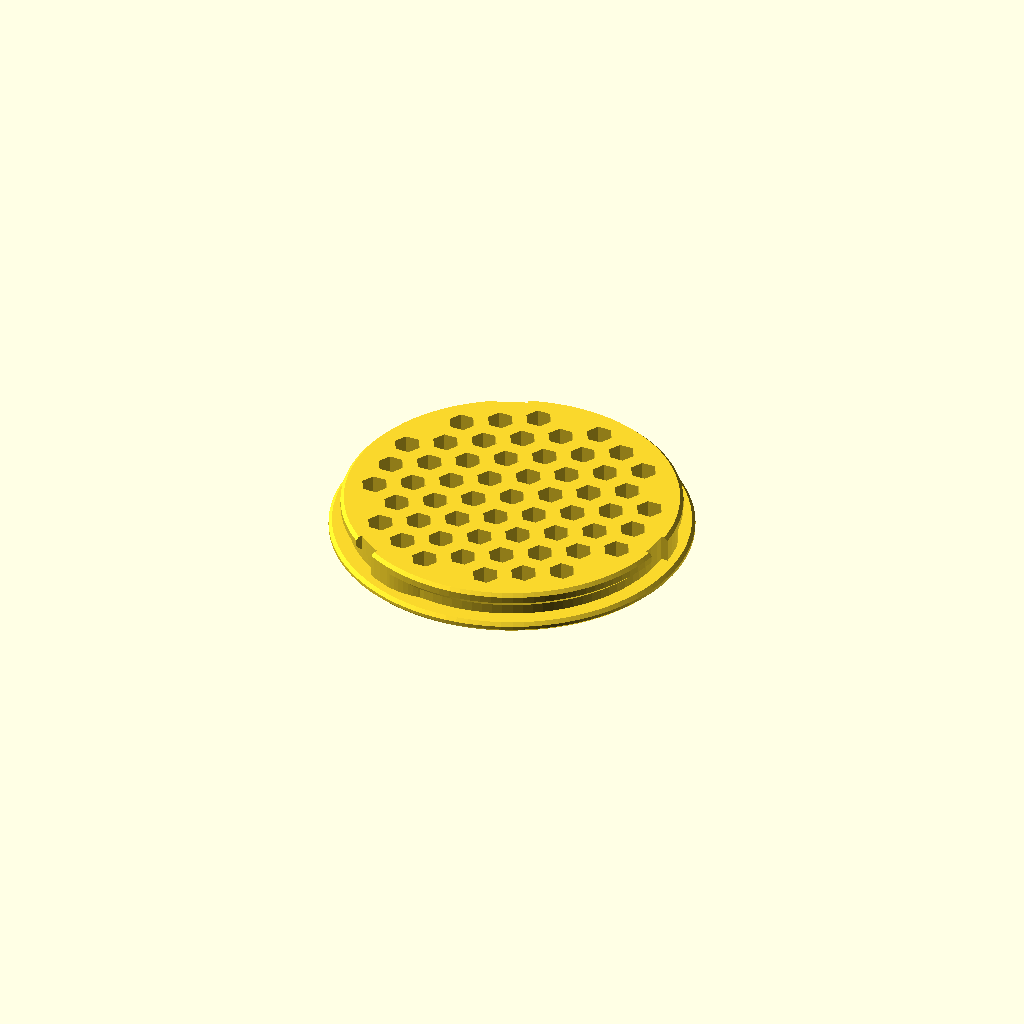
Cell 1 — every parameter at its default value.
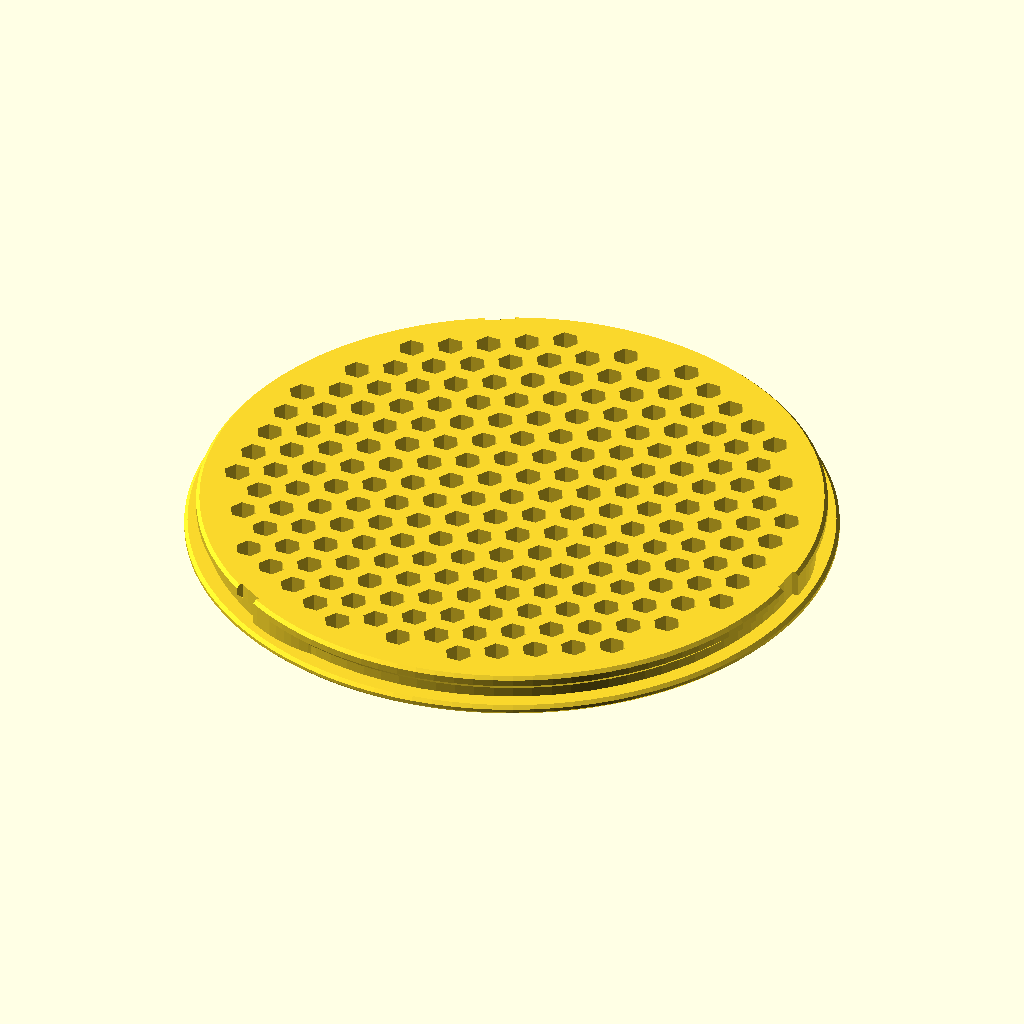
Cell 2: the same model with dia = 180.
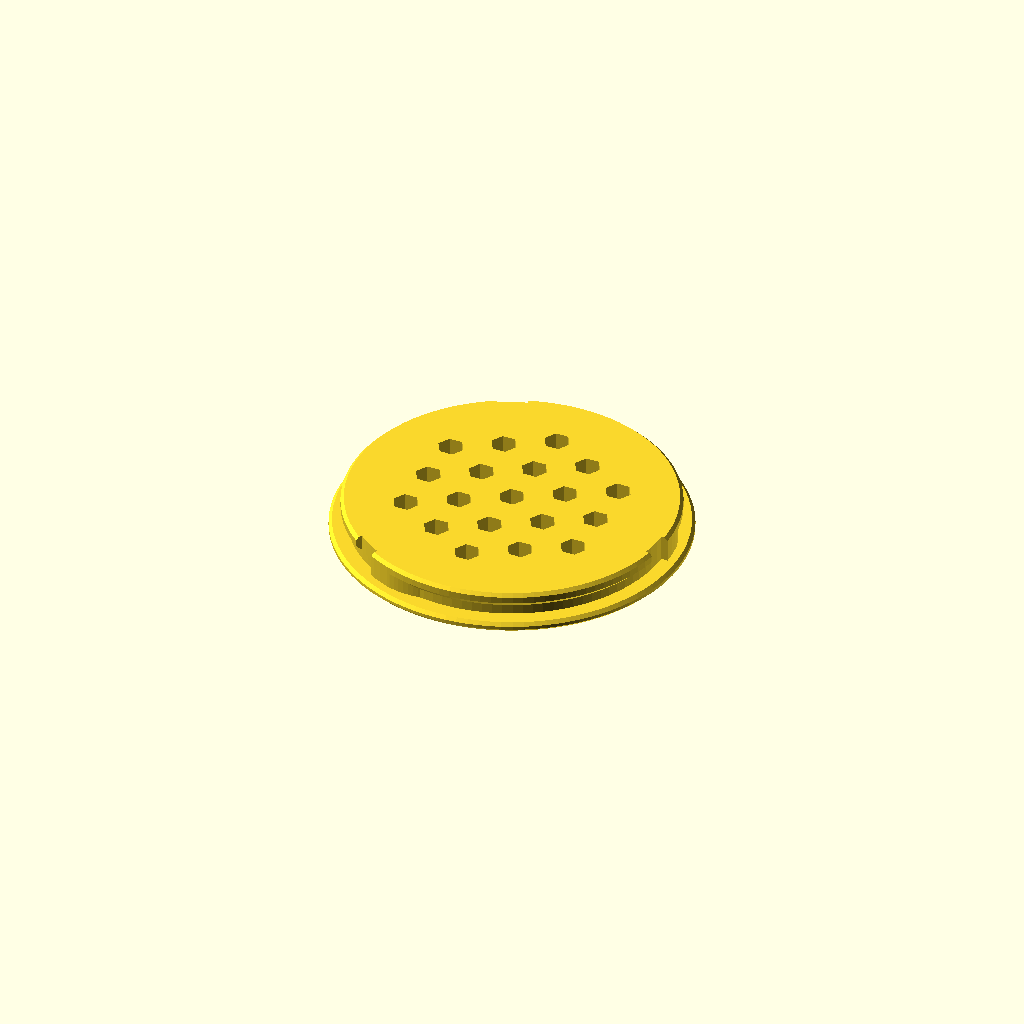
Cell 3: rb = 10 (everything else at default).
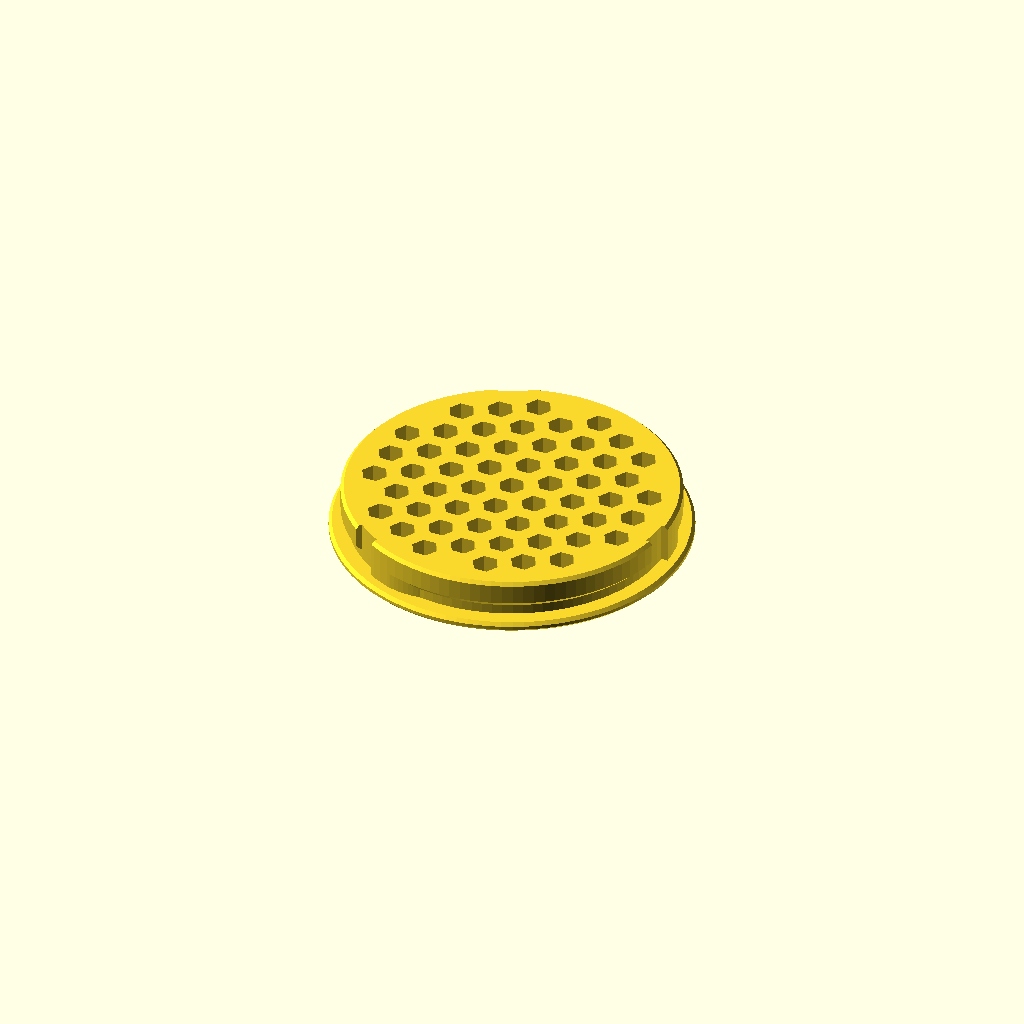
Cell 4: ft = 5 (everything else at default).
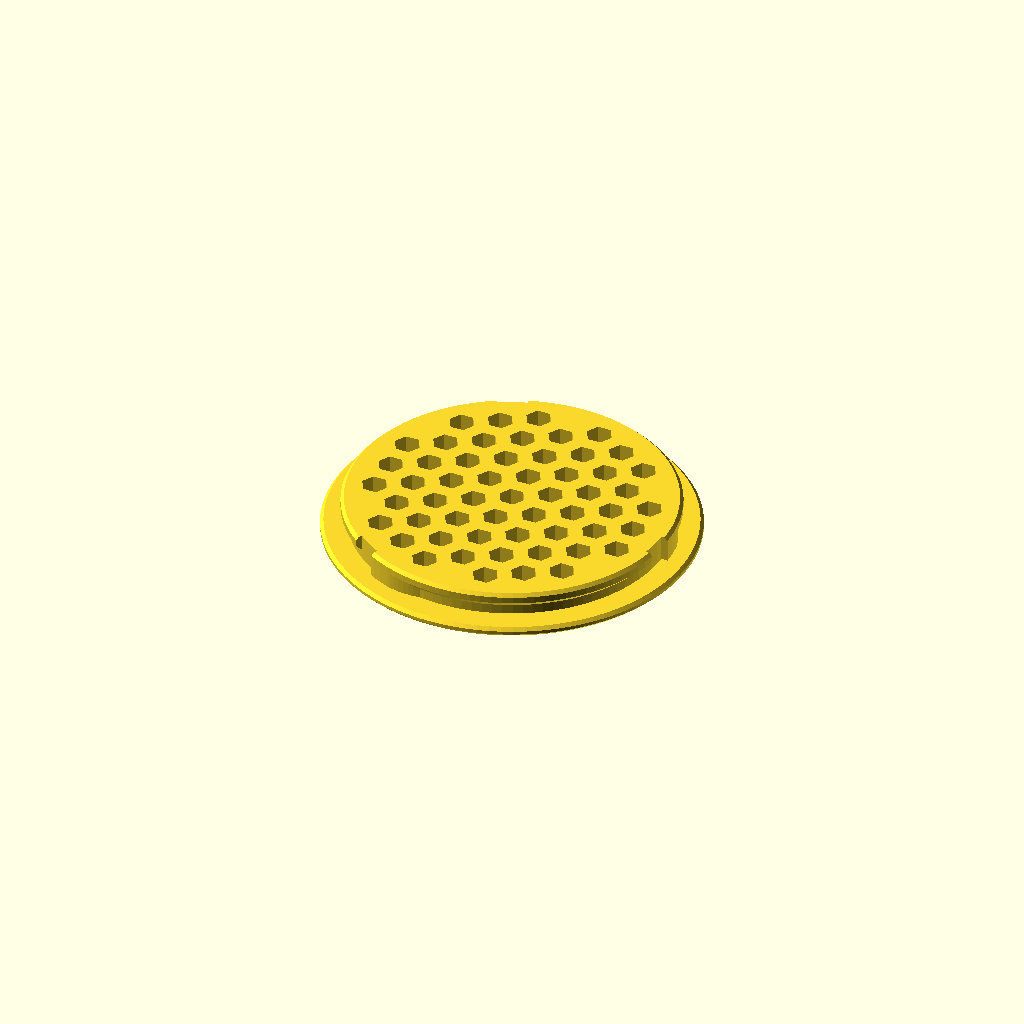
Cell 5: cwt = 4 (everything else at default).
All cells are drawn from one camera (rotation 55°, 0°, 25°, orthographic, colour scheme Cornfield), so only the parameter changes between them.
Source of the model, inputs/thingiverse/files/thing-3249397/files/Bit-Halterung.scad:
// -----------------------------------------------------
// Bit-Halterung
//
//  Detlev Ahlgrimm, 29.11.2018
// -----------------------------------------------------

// what to render
part=1;     // [0:debug, 1:base, 2:cap, 3:cut-debug]

// inner diameter
dia=95;    // [25:180]

// distance between bits
rb=5;       // [1:0.1:10]

// floor thickness (base+cap)
ft=1;       // [0.5:0.1:5]

// cover wall thickness
cwt=1.5;    // [1:0.05:4]

// debug rotate
dr=0;       // [0:120]
// debug height cap
dh=0;       // [0:20]

/* [Hidden] */
$fn=100;
db=8.1;   // Durchmesser eines Bits (inkl. Spiel)
hb=26;    // Hoehe eines Bits (inkl. Spiel)


// -----------------------------------------------------
//  Liefert true, wenn der Kreis mit dem Radius ri an
//  den Koordinaten [x,y] in dem Kreis mit dem Radius
//  ra liegt.
// -----------------------------------------------------
function KreisInKreis(x, y, ri, ra) = sqrt(x*x + y*y)+ri < ra;


// -----------------------------------------------------
//    v : Abmessungs-Vektor
//    r : Radius der Aussparungen
//    w : Wandstaerke zwischen den Aussparungen
//    i : invertieren (true:Sechseck-Umrandungen, false:Sechsecke)
//    a : anschraegen 45 Grad (bei true)
//   cd : Aussparung muss vollstaendig innerhalb Kreis-Durchmesser cd liegen
// -----------------------------------------------------
module HexPatternV2centered(v, r=10, w=1, i=true, a=false, cd=0) {
  dx=r*1.5;
  dy=r*0.866025;      // 0.866025=sqrt(3)/2
  sy=(i) ? -0.1 : 0;
  az=(i) ? 0.2 : 0;
  r1=(a) ? r-w/2-(v.z+0.2) : r-w/2;

  intersection() {
    difference() {
      if(i) translate([-v.x/2, -v.y/2, 0]) cube(v);
      for(yi=[-floor((v.y/dy+1)/2) : 1 : (v.y/dy+1)/2]) {
        for(xi=[-floor((v.x/(2*dx)+1)/2) : 1 : (v.x/(2*dx)+1)/2]) {
          if(cd==0 || KreisInKreis(xi*2*dx+(yi%2)*dx, yi*dy, r, cd/2)) {
            translate([xi*2*dx+(yi%2)*dx, yi*dy, sy]) cylinder(r1=r1, r2=r-w/2, h=v.z+az, $fn=6);
          }
        }
      }
    }
    if(!i) translate([-v.x/2, -v.y/2, 0]) cube(v);
  }
}


// -----------------------------------------------------
//  r : Radius
//  h : Hoehe (>=2)
// -----------------------------------------------------
module AngefasterCylinder(r, h) {
  hull() rotate_extrude() translate([r, 0, 0]) polygon([ [-1,0], [0,1], [0,h-1], [-1,h] ]);
}


// -----------------------------------------------------
//
// -----------------------------------------------------
module Base() {
  difference() {
    union() {
      AngefasterCylinder(r=(dia+6)/2+cwt+2, h=3);
      AngefasterCylinder(r=(dia+6)/2, h=ft+10);
    }
    translate([0, 0, ft]) HexPatternV2centered([dia, dia, 10.2], cd=dia, r=(db+rb)/2, w=rb, i=false);
    translate([0, 0, 3]) BajonettSchneider();
  }
}


// -----------------------------------------------------
//
// -----------------------------------------------------
module BajonettSchneider() {
  difference() {
    rotate_extrude() translate([(dia+6)/2, 0, 2]) polygon([ [0.01,0], [-2,0], [-2,3], [0.01,5] ]);
    for(a=[0:120:359]) rotate([0, 0, a]) {
      translate([0, 0, -0.1]) cube([(dia+6)/2+0.1, 8, 7.2]);
      difference() {
        translate([(dia+6)/4, 2, -0.1]) cylinder(r=(dia+6)/4, h=5.2);
        translate([0, -(dia+6)/4, -0.2]) cube([(dia+6)/2, (dia+6)/4, 5.4]);
      }
    }
  }
  for(a=[0:120:359]) rotate([0, 0, a])
    translate([0, 0, 3]) intersection() {
      difference() {
        cylinder(d=dia+6.1, h=ft+6);
        translate([0, 0, -0.1]) cylinder(d=dia+6-4, h=ft+6.2);
      }
      translate([0, -9, -0.1]) cube([(dia+6.1)/2+0.2, 9, ft+6.2]);
    }
}
//!BajonettSchneider();


// -----------------------------------------------------
//
// -----------------------------------------------------
module Deckel() {
  difference() {
    union() {
      cylinder(d=dia+6+0.6+2*cwt, h=ft+hb-3);
      translate([0, 0, ft+hb-3]) cylinder(d1=dia+6+0.6+2*cwt, d2=dia+6+0.6+2*cwt-2*ft, h=ft);
    }
    translate([0, 0, -0.1]) cylinder(d=dia+6+0.6, h=ft+hb-3);
  }
  intersection() {
    translate([0, 0, 0]) rotate_extrude() translate([(dia+6+0.6)/2, 0, 0]) polygon([ [0.1,0], [-2,0], [-2,3], [0.1,5] ]);
    for(a=[0:120:359]) rotate([0, 0, a])
      translate([0, -8, -0.1]) cube([(dia+6+0.6+0.2)/2, 7, 7.2]);
  }
  translate([0, 0, ft+hb-3]) rotate_extrude() translate([(dia+6+0.6)/2, 0, 0]) polygon([ [0.1,0], [0.1,-ft], [-ft,0] ]);
}



if(part==0) {
  render() Base();
  translate([0, 0, 3.1+dh]) rotate([0, 0, -dr]) Deckel();
} else if(part==1) {
  render() Base();
} else if(part==2) {
  translate([0, 0, hb+2*ft]) rotate([180, 0, 0]) Deckel();
} else if(part==3) {
  render() difference() {
    union() {
      rotate([0, 0, dr]) Base();
      translate([0, 0, 3.1+dh]) Deckel();
      %translate([0, 0, ft+0.1]) cylinder(d=db, h=hb-0.2);
    }
    translate([-dia, -dia-4, -1]) cube([2*dia, dia, 40]);
  }
}
Customizer parameters (derived from the source; name, type, default, range or options):
part: number, default 1, options 0, 1, 2, 3
dia: number, default 95, range 25 to 180
rb: number, default 5, range 1 to 10, step 0.1
ft: number, default 1, range 0.5 to 5, step 0.1
cwt: number, default 1.5, range 1 to 4, step 0.05
dr: number, default 0, range 0 to 120
dh: number, default 0, range 0 to 20
